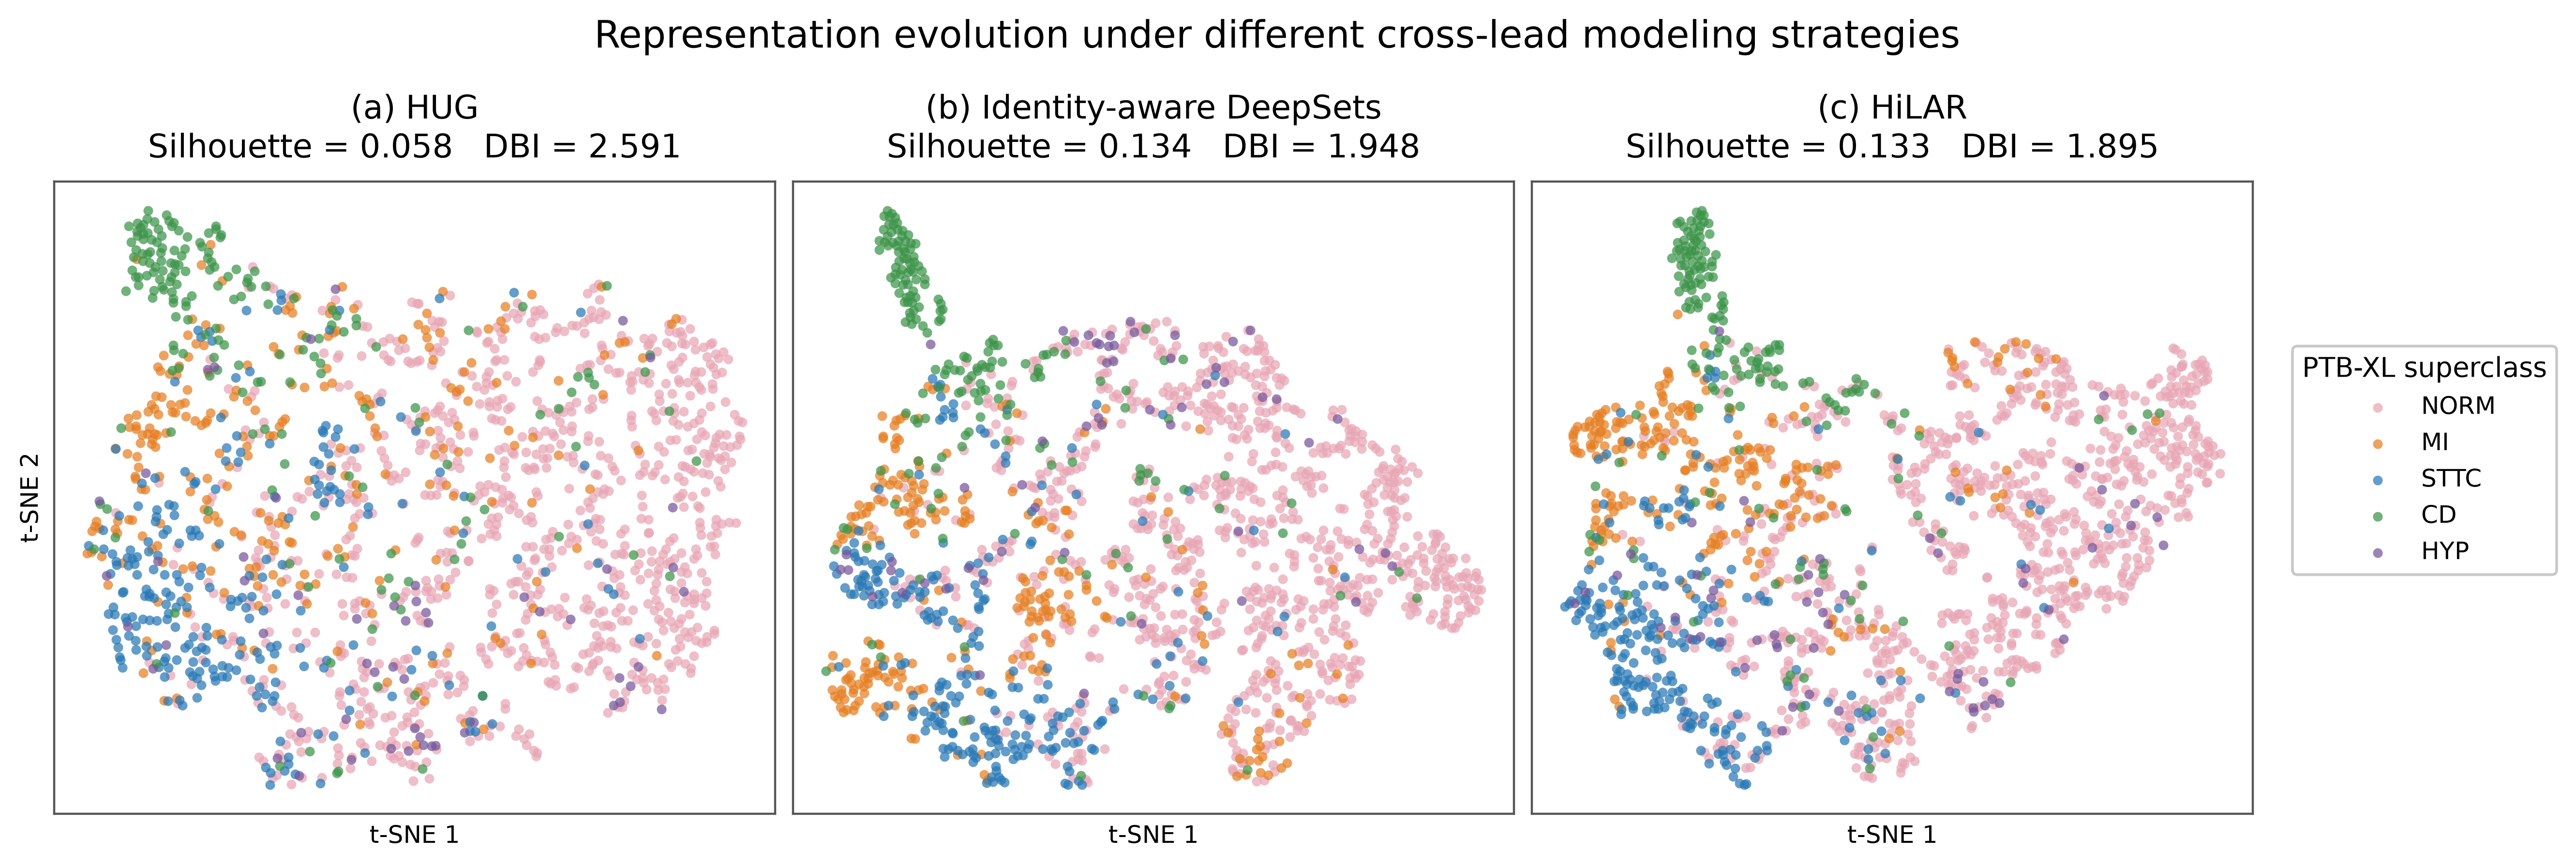

Source data for this figure (header and first rows):
model, silhouette, davies_bouldin, records
HUG, 0.05808, 2.591, 1650
Identity-aware DeepSets, 0.134, 1.948, 1650
HiLAR, 0.1328, 1.895, 1650
